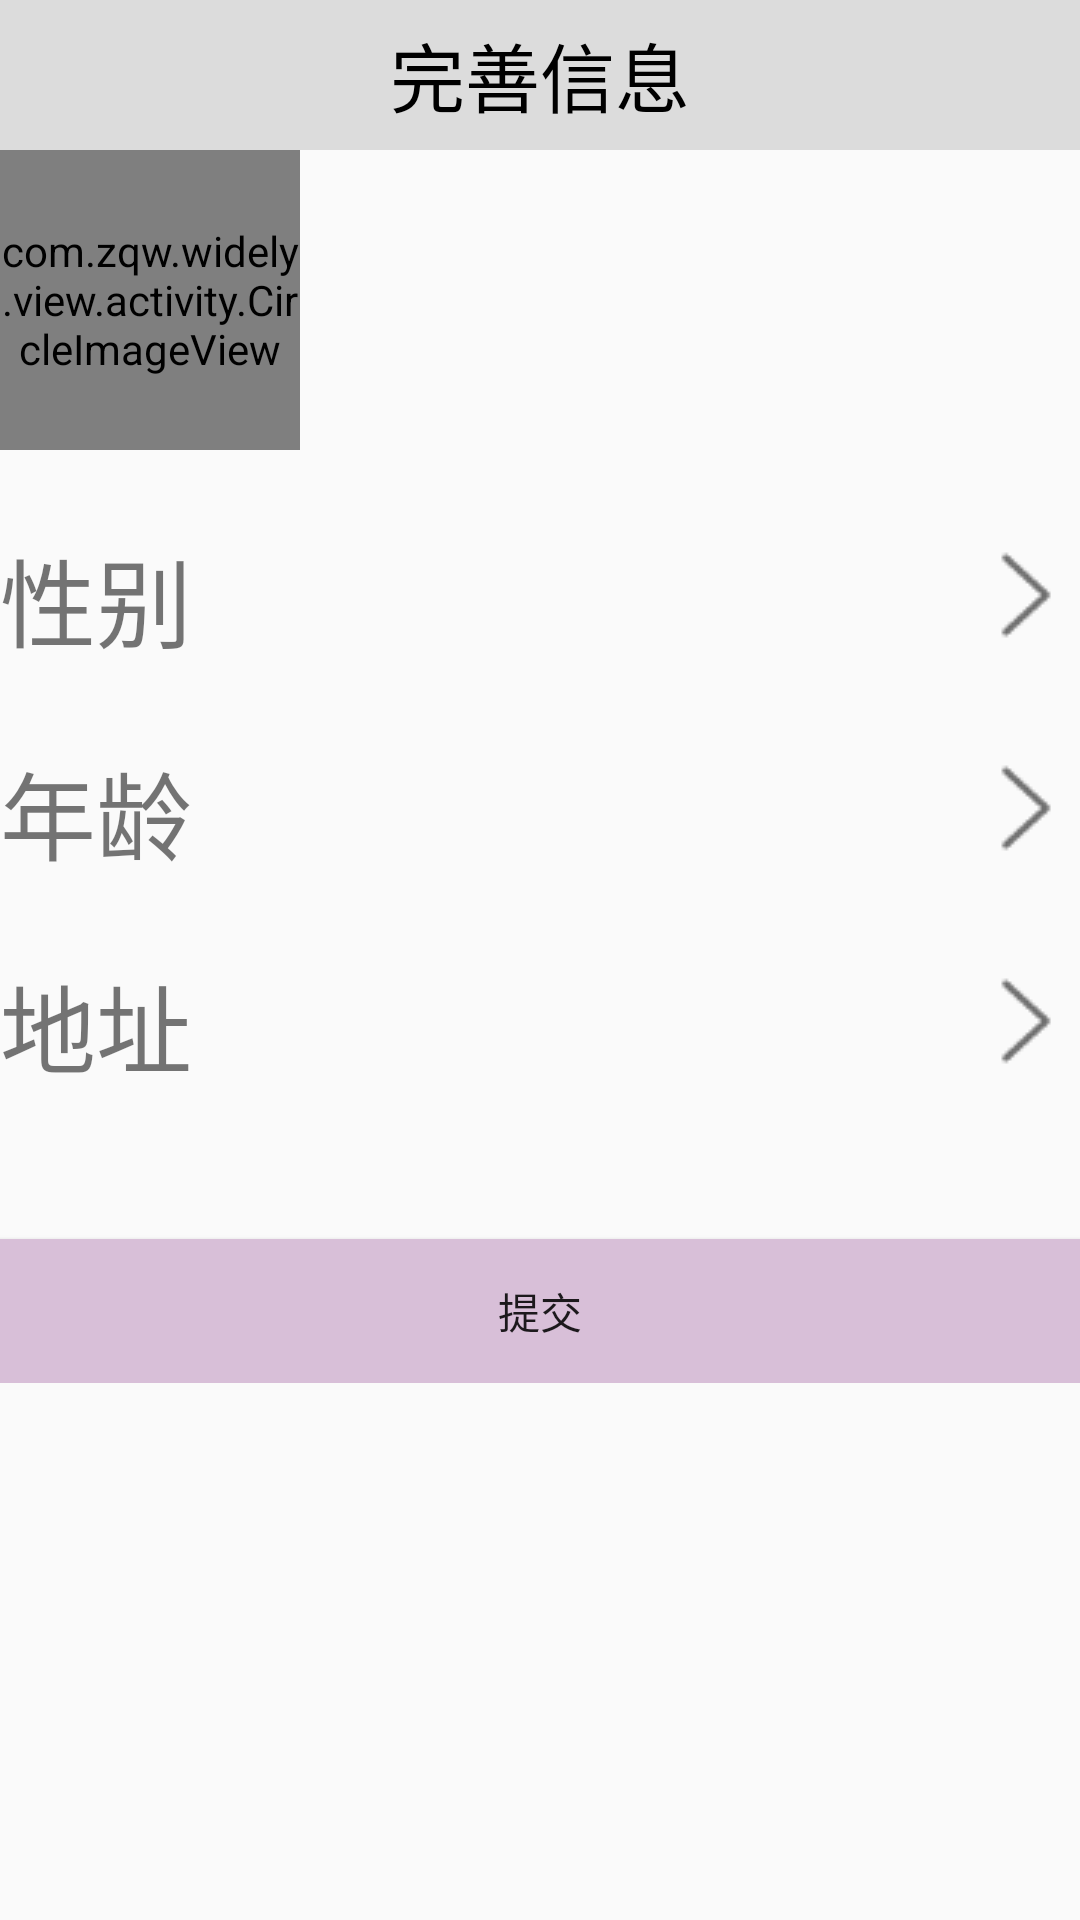

Produce the Android XML layout that renders to this screen, including the resource entries it uses.
<!-- AndroidManifest.xml: application theme AppTheme -->
<!-- res/layout/activity_detail_info.xml -->
<?xml version="1.0" encoding="utf-8"?>
<ScrollView xmlns:android="http://schemas.android.com/apk/res/android"
    xmlns:app="http://schemas.android.com/apk/res-auto"
    xmlns:tools="http://schemas.android.com/tools"
    android:layout_width="match_parent"
    android:layout_height="match_parent"
    tools:context="com.zqw.widely.view.activity.DetailInfoActivity">

    <LinearLayout
        android:layout_width="match_parent"
        android:layout_height="match_parent"
        android:orientation="vertical">

        <TextView
            android:id="@+id/textView"
            android:layout_width="match_parent"
            android:layout_height="50dp"
            android:background="@color/colorgray"
            android:gravity="center"
            android:text="@string/perinfo"
            android:textColor="@android:color/black"
            android:textSize="25dp" />

        <LinearLayout
            android:id="@+id/layout_photo"
            android:layout_width="match_parent"
            android:layout_height="match_parent">

            <com.zqw.widely.view.activity.CircleImageView
                android:id="@+id/civ_pho"
                android:layout_width="100dp"
                android:layout_height="100dp"
                android:layout_alignParentLeft="true"
                android:layout_centerVertical="true"
                android:layout_marginLeft="@dimen/activity_horizontal_margin"
                app:civ_border_color="@color/gray"
                app:civ_border_width="1dp"
                app:srcCompat="@mipmap/ic_launcher" />
        </LinearLayout>

        <TextView
            android:layout_width="match_parent"
            android:layout_height="2dp"
            android:layout_marginTop="16dp"
            android:textColor="@color/colorbcgray" />

        <TextView
            android:id="@+id/tv_sex"
            android:layout_width="match_parent"
            android:layout_height="45dp"
            android:layout_marginTop="8dp"
            android:drawableRight="@mipmap/open"
            android:text="@string/sex"
            android:textSize="32sp" />

        <TextView
            android:layout_width="match_parent"
            android:layout_height="2dp"
            android:layout_marginTop="16dp"
            android:textColor="@color/colorbcgray" />

        <TextView
            android:id="@+id/tv_age"
            android:layout_width="match_parent"
            android:layout_height="45dp"
            android:layout_marginTop="8dp"
            android:drawableRight="@mipmap/open"
            android:text="@string/age"
            android:textSize="32sp" />

        <TextView
            android:layout_width="match_parent"
            android:layout_height="2dp"
            android:layout_marginTop="16dp"
            android:textColor="@color/colorbcgray" />

        <TextView
            android:id="@+id/tv_add"
            android:layout_width="match_parent"
            android:layout_height="45dp"
            android:layout_marginTop="8dp"
            android:drawableRight="@mipmap/open"
            android:onClick="onClick"
            android:text="@string/address"
            android:textSize="32sp" />

        <TextView
            android:layout_width="match_parent"
            android:layout_height="2dp"
            android:layout_marginTop="16dp"
            android:textColor="@color/colorbcgray" />

        <Button
            android:id="@+id/com"
            android:layout_width="match_parent"
            android:layout_height="wrap_content"
            android:layout_marginTop="32dp"
            android:background="@color/colorbcgray"
            android:text="@string/commit" />
    </LinearLayout>
</ScrollView>
<!-- resources referenced by this layout -->
<resources>
  <color name="colorbcgray">#D8BFD8</color>
  <color name="colorgray">	#DCDCDC</color>
  <color name="gray">#EDEDED</color>
  <!-- mipmap open: png bitmap (mipmap-mdpi, 431 bytes) -->
  <string name="address">地址</string>
  <string name="age">年龄</string>
  <string name="commit">提交</string>
  <string name="perinfo">完善信息</string>
  <string name="sex">性别</string>
  <style name="AppTheme" parent="AppTheme.NoActionBar">
          
  
          <item name="colorPrimaryDark">#DCDCDC</item>
          <item name="colorPrimary">@color/colorPrimary</item>
          <item name="colorAccent">@color/colorAccent</item>
      </style>
  <style name="AppTheme.NoActionBar" parent="Theme.AppCompat.Light">
          <item name="colorPrimaryDark">@color/colorPrimaryDark</item>
          <item name="colorPrimary">@color/colorPrimary</item>
          <item name="colorAccent">@color/colorAccent</item>
          <item name="actionBarSize">50dp</item>
          <item name="windowActionBar">false</item>
          <item name="windowNoTitle">true</item>
      </style>
  <color name="colorPrimary">#dda0dd</color>
  <color name="colorAccent">#FF4081</color>
  <color name="colorPrimaryDark">#DA70D6</color>
</resources>
